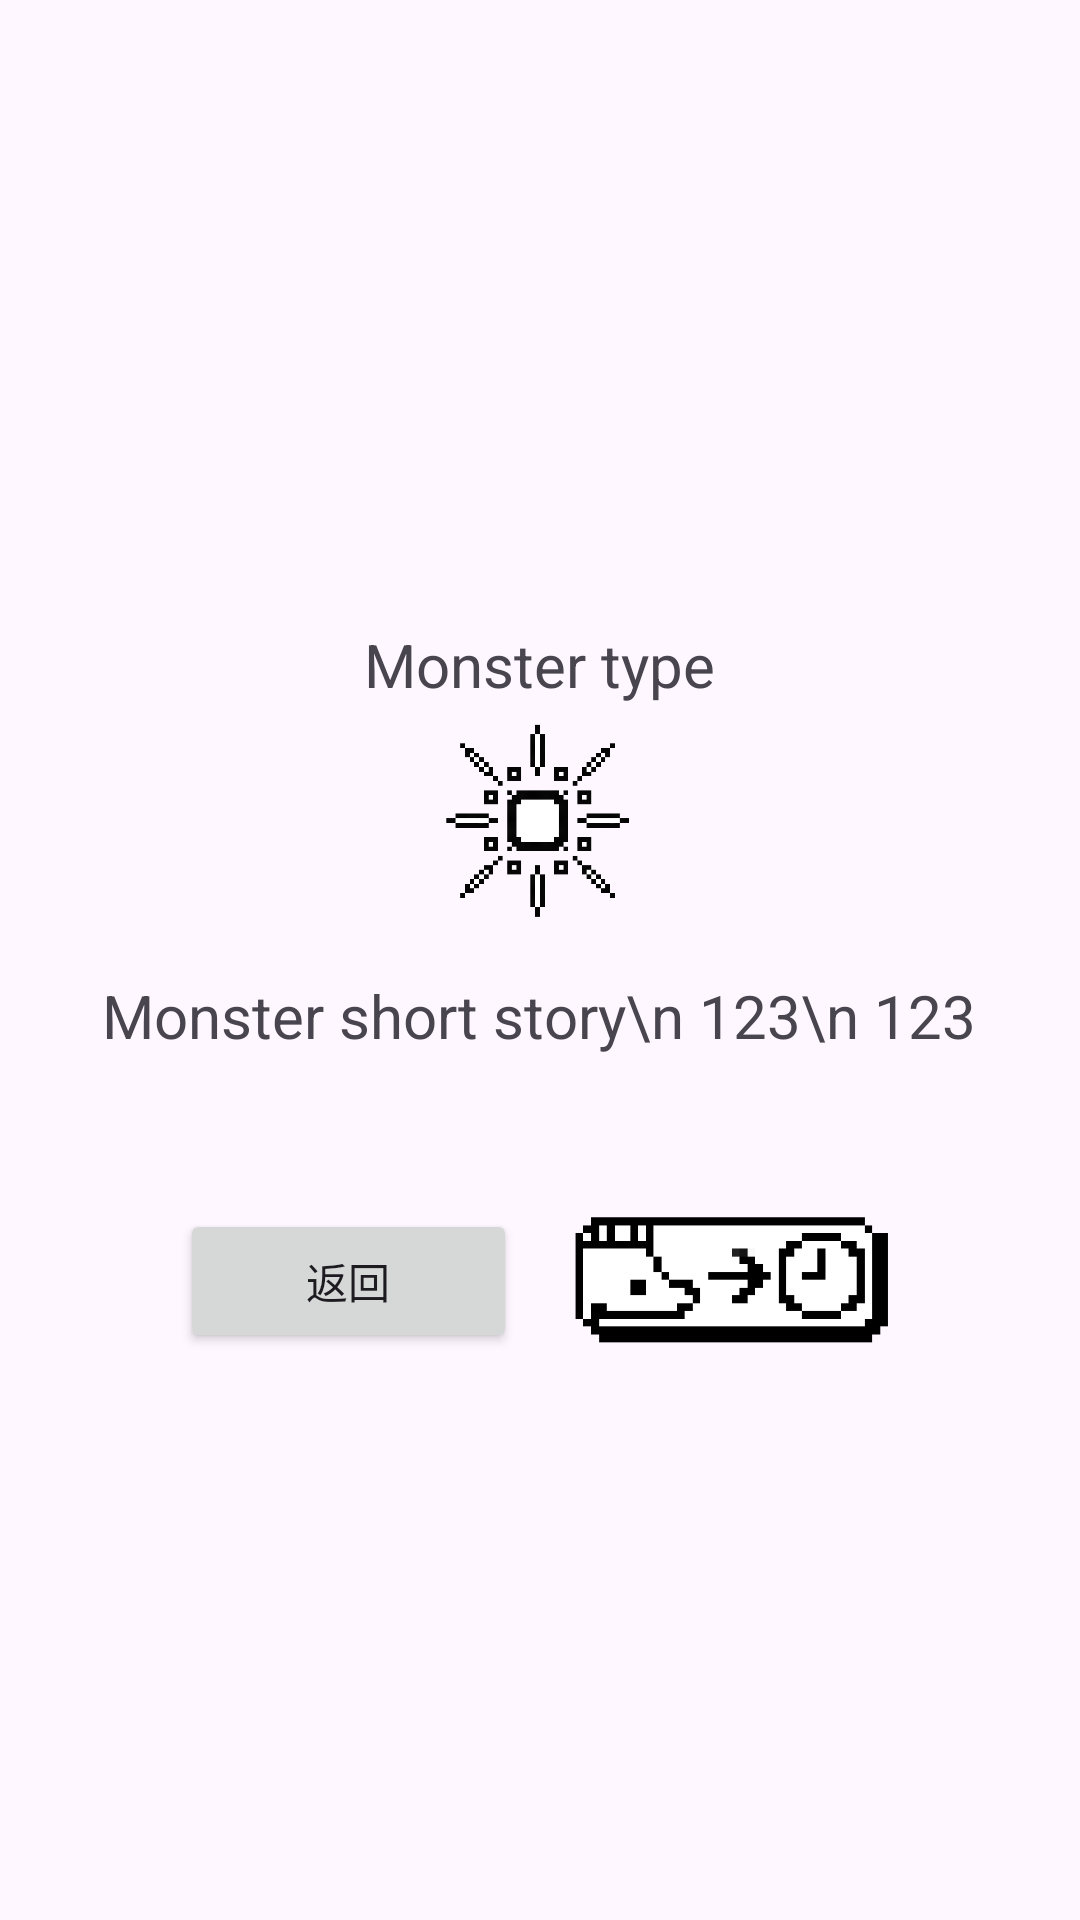

Write the Android layout XML for this screen, with the resource values it uses.
<!-- AndroidManifest.xml: application theme Theme.MonsterClockV1 -->
<!-- res/layout/activity_focused_gif.xml -->
<?xml version="1.0" encoding="utf-8"?>
<LinearLayout xmlns:android="http://schemas.android.com/apk/res/android"
    android:layout_width="match_parent"
    android:layout_height="match_parent"
    android:orientation="vertical"
    android:gravity="center">


    <ImageView
        android:id="@+id/focusedGifImageView"
        android:layout_width="match_parent"
        android:layout_height="wrap_content"
        android:layout_marginTop="20dp"
        android:padding="5dp"
        android:background="@drawable/border_style"/>
    <TextView
        android:id="@+id/focusedTypeTextView"
        android:layout_width="wrap_content"
        android:layout_height="wrap_content"
        android:layout_below="@id/focusedGifImageView"
        android:layout_centerHorizontal="true"
        android:layout_marginTop="40dp"
        android:text="Monster type"
        android:textSize="20dp" />
    <ImageView
        android:id="@+id/focusedTypeImageView"
        android:layout_width="80dp"
        android:layout_height="80dp"
        android:layout_centerHorizontal="true"
        android:layout_marginBottom="10dp"
        android:src="@drawable/type_morning_gif"/>
    <TextView
        android:id="@+id/focusedGifImageTextView"
        android:layout_width="wrap_content"
        android:layout_height="wrap_content"
        android:layout_below="@id/focusedGifImageView"
        android:layout_centerHorizontal="true"
        android:text="Monster short story\n 123\n 123"
        android:textSize="20sp" />

    <LinearLayout
        android:layout_width="match_parent"
        android:layout_height="wrap_content"
        android:gravity="center"
        android:orientation="horizontal">
    <Button
        android:id="@+id/focusedGifImageBackButton"
        android:layout_width="0dp"
        android:layout_height="wrap_content"
        android:layout_alignParentBottom="true"
        android:layout_centerHorizontal="true"
        android:layout_weight="1"
        android:layout_marginLeft="60dp"
        android:layout_marginRight="15dp"
        android:text="返回" />

    <ImageView
        android:id="@+id/focusedGifSetClockButton"
        android:layout_width="0dp"
        android:layout_height="150dp"
        android:layout_weight="1"
        android:layout_alignParentBottom="true"
        android:layout_centerHorizontal="true"
        android:layout_marginLeft="0dp"
        android:layout_marginRight="60dp"
        android:src="@drawable/action_apply_clock" />
    </LinearLayout>

</LinearLayout>
<!-- resources referenced by this layout -->
<resources>
  <!-- drawable action_apply_clock: png bitmap (drawable, 1349 bytes) -->
  <!-- drawable border_style (drawable) -->
  <?xml version="1.0" encoding="utf-8"?>
  <shape xmlns:android="http://schemas.android.com/apk/res/android">
      <solid android:color="@android:color/transparent"/> 
      <stroke
          android:width="15dp"
          android:color="#46486E"/>     
      <corners android:radius="10dp"/>   
  </shape>
  <!-- drawable type_morning_gif: gif bitmap (drawable, 14249 bytes) -->
  <style name="Theme.MonsterClockV1" parent="Base.Theme.MonsterClockV1" />
  <style name="Base.Theme.MonsterClockV1" parent="Theme.Material3.DayNight.NoActionBar">
          
          
      </style>
</resources>
